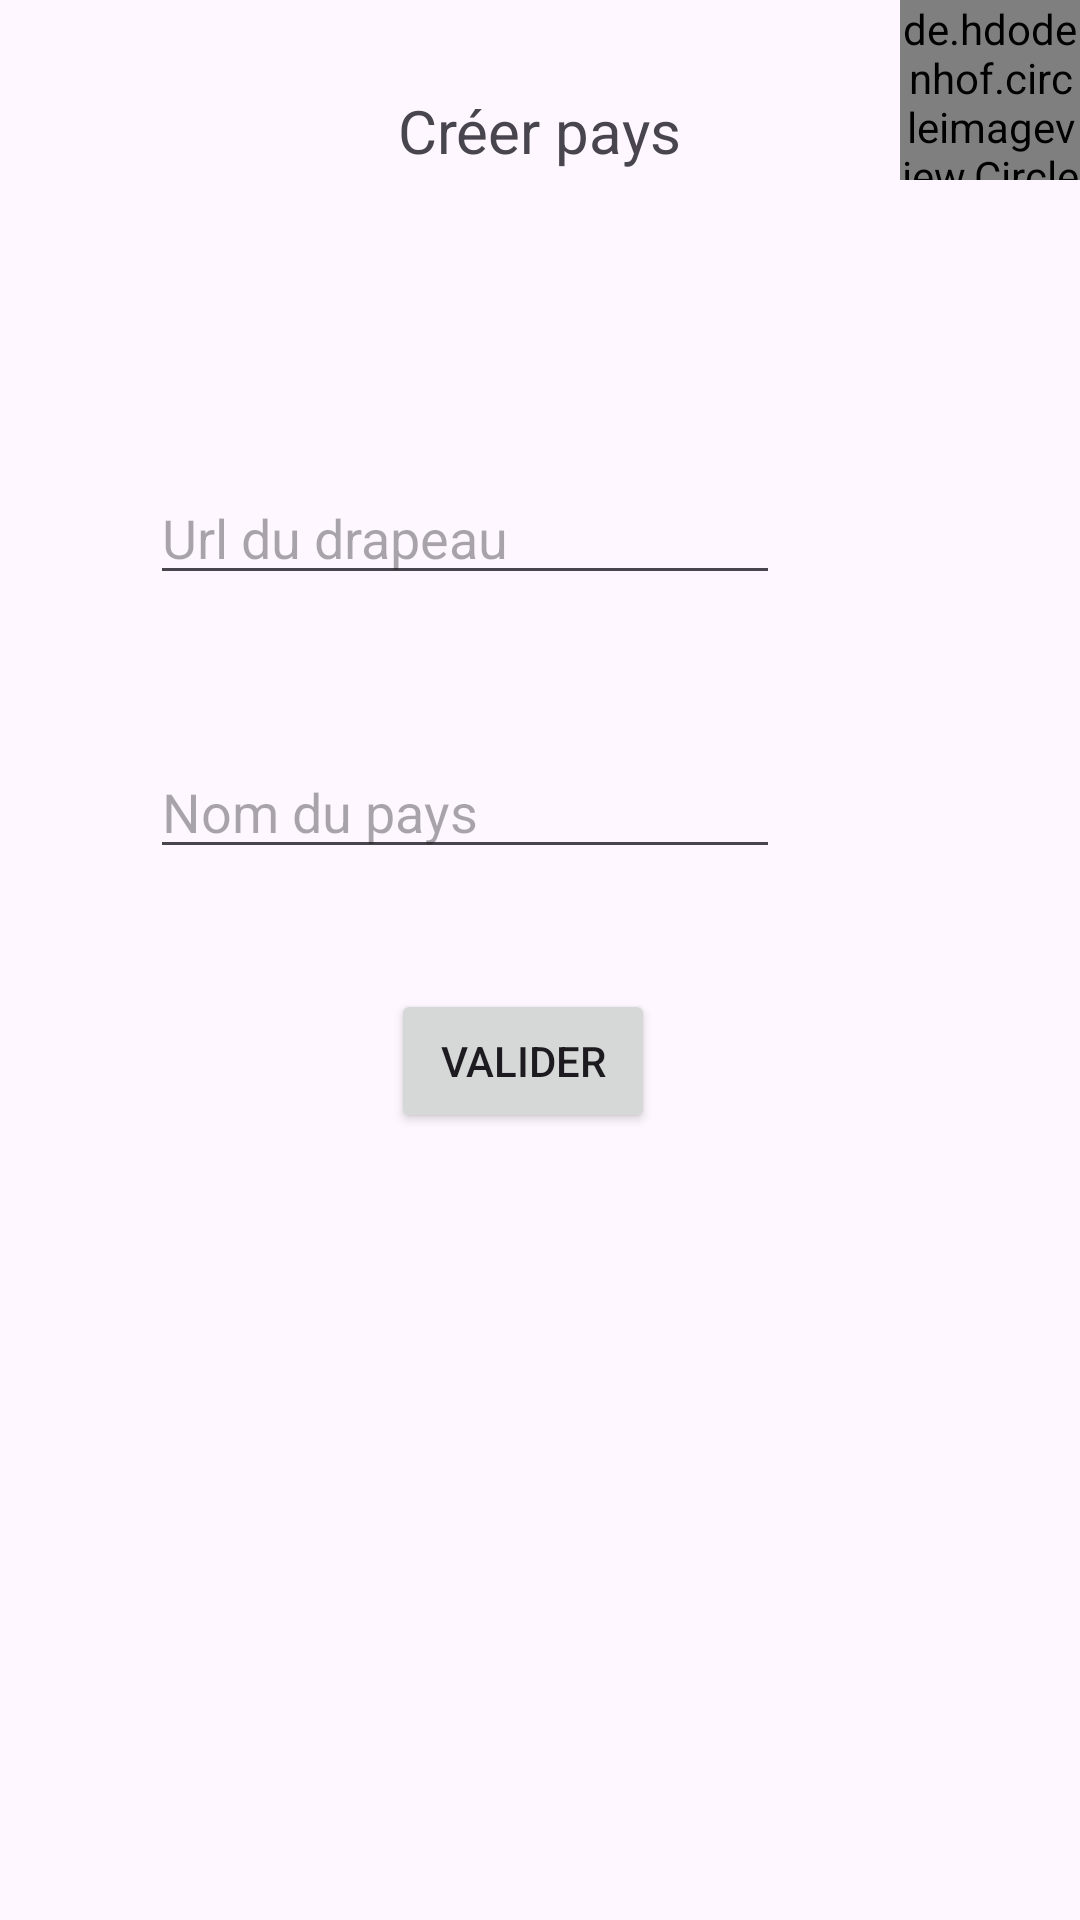

Layout XML and referenced resources for this Android screen:
<!-- AndroidManifest.xml: application theme Theme.Exo_RV_BDD -->
<!-- res/layout/activity_create.xml -->
<?xml version="1.0" encoding="utf-8"?>
<androidx.constraintlayout.widget.ConstraintLayout
    xmlns:android="http://schemas.android.com/apk/res/android"
    xmlns:app="http://schemas.android.com/apk/res-auto"
    xmlns:tools="http://schemas.android.com/tools"
    android:id="@+id/main"
    android:layout_width="match_parent"
    android:layout_height="match_parent"
    tools:context=".CreateActivity"
    >

    
    <TextView
        android:id="@+id/create_title"
        android:layout_width="wrap_content"
        android:layout_height="wrap_content"
        android:text="@string/create_title"
        android:textSize="20sp"
        android:layout_marginTop="30dp"
        app:layout_constraintEnd_toEndOf="parent"
        app:layout_constraintStart_toStartOf="parent"
        app:layout_constraintTop_toTopOf="parent" />



    
    <EditText
        android:id="@+id/create_input_url"
        android:layout_width="wrap_content"
        android:layout_height="wrap_content"
        android:ems="10"
        android:hint="@string/create_input_url"
        android:inputType="text"
        app:layout_constraintHorizontal_bias="0.502"
        app:layout_constraintStart_toStartOf="parent"
        android:layout_marginTop="100dp"
        android:layout_marginStart="50dp"
        app:layout_constraintTop_toBottomOf="@+id/create_title" />

    
    <de.hdodenhof.circleimageview.CircleImageView
        android:id="@+id/create_img_preview"
        android:layout_width="60dp"
        android:layout_height="60dp"
        app:layout_constraintTop_toTopOf="@+id/edit_input_url"
        app:layout_constraintStart_toEndOf="@+id/edit_input_url"
        app:layout_constraintEnd_toEndOf="parent"
        android:layout_marginStart="10dp"
        tools:srcCompat="@tools:sample/avatars" />

    
    <EditText
        android:id="@+id/create_input_country_name"
        android:layout_width="wrap_content"
        android:layout_height="wrap_content"
        android:ems="10"
        android:hint="@string/create_input_country_name"
        android:inputType="text"
        app:layout_constraintHorizontal_bias="0.497"
        app:layout_constraintStart_toStartOf="parent"
        android:layout_marginTop="50dp"
        android:layout_marginStart="50dp"
        app:layout_constraintTop_toBottomOf="@+id/create_input_url" />

    
    <Button
        android:id="@+id/create_button_validate"
        android:layout_width="wrap_content"
        android:layout_height="wrap_content"
        android:text="@string/create_btn_validate"
        app:layout_constraintEnd_toEndOf="parent"
        app:layout_constraintHorizontal_bias="0.479"
        app:layout_constraintStart_toStartOf="parent"
        android:layout_marginTop="40dp"
        app:layout_constraintTop_toBottomOf="@+id/create_input_country_name"
        />



</androidx.constraintlayout.widget.ConstraintLayout>
<!-- resources referenced by this layout -->
<resources>
  <string name="create_btn_validate">Valider</string>
  <string name="create_input_country_name">Nom du pays</string>
  <string name="create_input_url">Url du drapeau</string>
  <string name="create_title">Créer pays</string>
  <style name="Theme.Exo_RV_BDD" parent="Base.Theme.Exo_RV_BDD" />
  <style name="Base.Theme.Exo_RV_BDD" parent="Theme.Material3.DayNight.NoActionBar">
          
          
      </style>
</resources>
